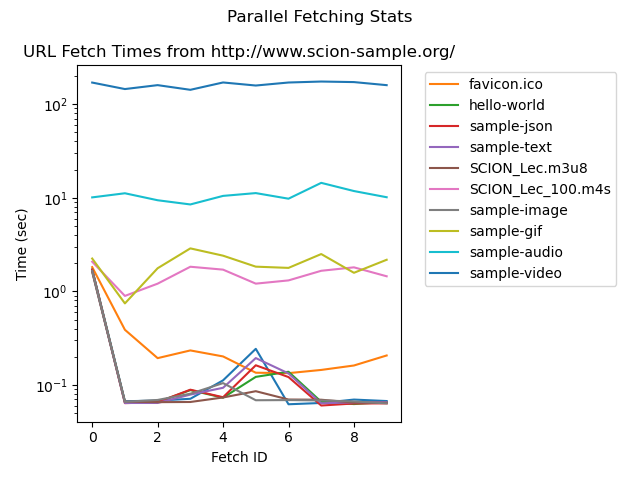

The table this chart was drawn from, first rows:
, http://www.scion-sample.org/, http://www.scion-sample.org/favicon.ico, http://www.scion-sample.org/hello-world, http://www.scion-sample.org/sample-json, http://www.scion-sample.org/sample-text, http://www.scion-sample.org:8899/SCION_L…, http://www.scion-sample.org:8899/SCION_L…, http://www.scion-sample.org:8181/sample-…, http://www.scion-sample.org:8181/sample-…, http://www.scion-sample.org:8181/sample-…, http://www.scion-sample.org:8181/sample-…
fetch_0, 1.719, 1.817, 1.703, 1.703, 1.657, 1.61, 2.075, 1.647, 2.243, 10.1, 170.2
fetch_1, 0.06703, 0.3886, 0.06521, 0.06395, 0.0642, 0.06637, 0.8943, 0.06614, 0.7438, 11.17, 145.1
fetch_2, 0.06809, 0.1935, 0.06565, 0.06547, 0.06422, 0.06552, 1.209, 0.06917, 1.766, 9.411, 159.8
fetch_3, 0.07118, 0.2339, 0.0881, 0.08903, 0.07892, 0.06579, 1.833, 0.08066, 2.88, 8.486, 142.4
fetch_4, 0.1121, 0.2018, 0.07312, 0.07393, 0.09333, 0.07352, 1.707, 0.1047, 2.406, 10.47, 170.6
fetch_5, 0.2433, 0.1352, 0.122, 0.1623, 0.1938, 0.08579, 1.21, 0.06868, 1.837, 11.22, 158.2
fetch_6, 0.06221, 0.1338, 0.1385, 0.1215, 0.1328, 0.06993, 1.31, 0.06897, 1.782, 9.777, 170.4
fetch_7, 0.06422, 0.1448, 0.06616, 0.06032, 0.06372, 0.06956, 1.66, 0.06838, 2.505, 14.44, 174.6
fetch_8, 0.06983, 0.1615, 0.06251, 0.06342, 0.06523, 0.0649, 1.806, 0.06663, 1.579, 11.8, 172.2
fetch_9, 0.06734, 0.2066, 0.06575, 0.06358, 0.06565, 0.06449, 1.45, 0.06359, 2.176, 10.14, 159.7
